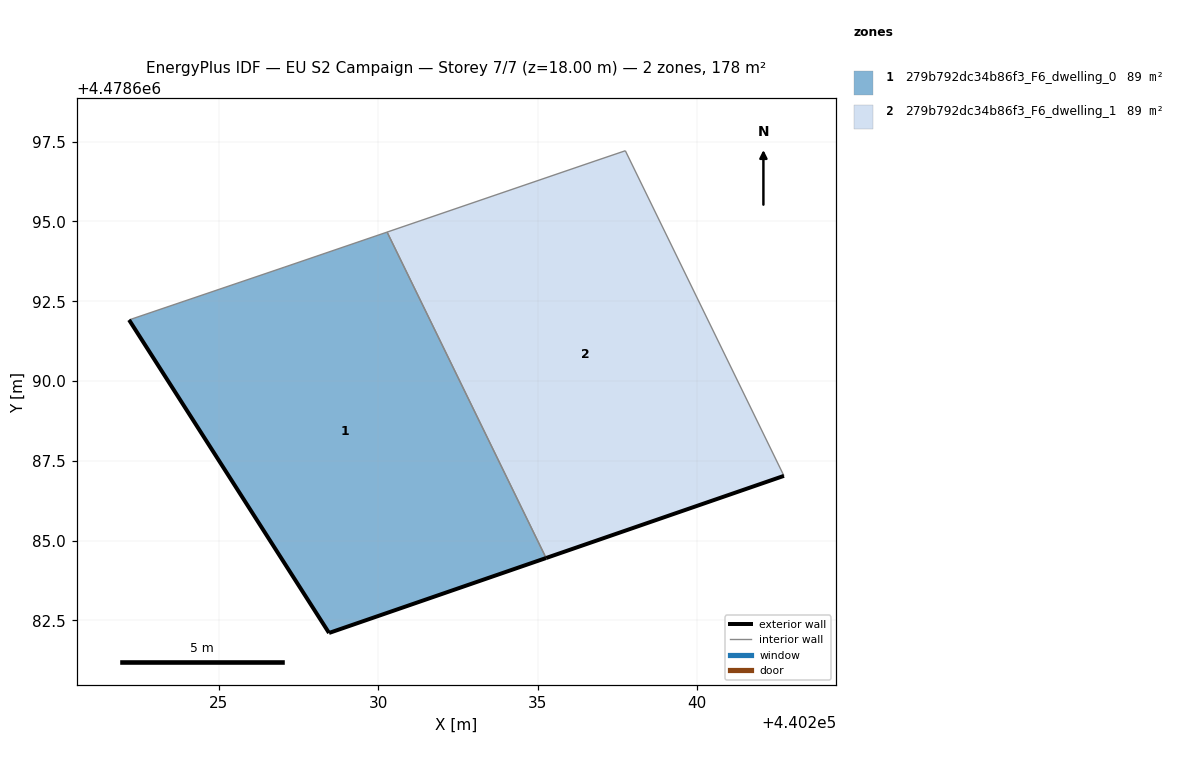
=== STOREY PLAN SPEC (per zone: floor XY polygon, exterior-wall plan segments, windows/doors) ===
zone 1: 279b792dc34b86f3_F6_dwelling_0  (88.8 m²)
  floor: (440235.26, 4478684.45) (440230.28, 4478694.67) (440227.05, 4478693.56) (440222.20, 4478691.91) (440228.46, 4478682.11)
  exterior wall: (440228.46, 4478682.11) – (440222.20, 4478691.91)  [11.6 m]
  exterior wall: (440235.26, 4478684.45) – (440228.46, 4478682.11)  [7.2 m]
  interior walls: 3
zone 2: 279b792dc34b86f3_F6_dwelling_1  (88.8 m²)
  floor: (440242.71, 4478687.03) (440237.74, 4478697.21) (440236.80, 4478696.89) (440230.28, 4478694.67) (440235.26, 4478684.45)
  exterior wall: (440242.71, 4478687.03) – (440235.26, 4478684.45)  [7.9 m]
  interior walls: 4

=== DERIVED (storey summary) ===
Building: EU S2 Campaign
Storey: 7 of 7  (floor level z = 18.00 m)
Storey gross floor area: 177.6 m²
Zones on this storey: 2
  - 279b792dc34b86f3_F6_dwelling_0: floor 88.8 m²; exterior wall 18.8 m (56.5 m²); WWR 0.0%
  - 279b792dc34b86f3_F6_dwelling_1: floor 88.8 m²; exterior wall 7.9 m (23.7 m²); WWR 0.0%
Zone adjacency (shared interzone walls):
  - 279b792dc34b86f3_F6_dwelling_0 ↔ 279b792dc34b86f3_F6_dwelling_1